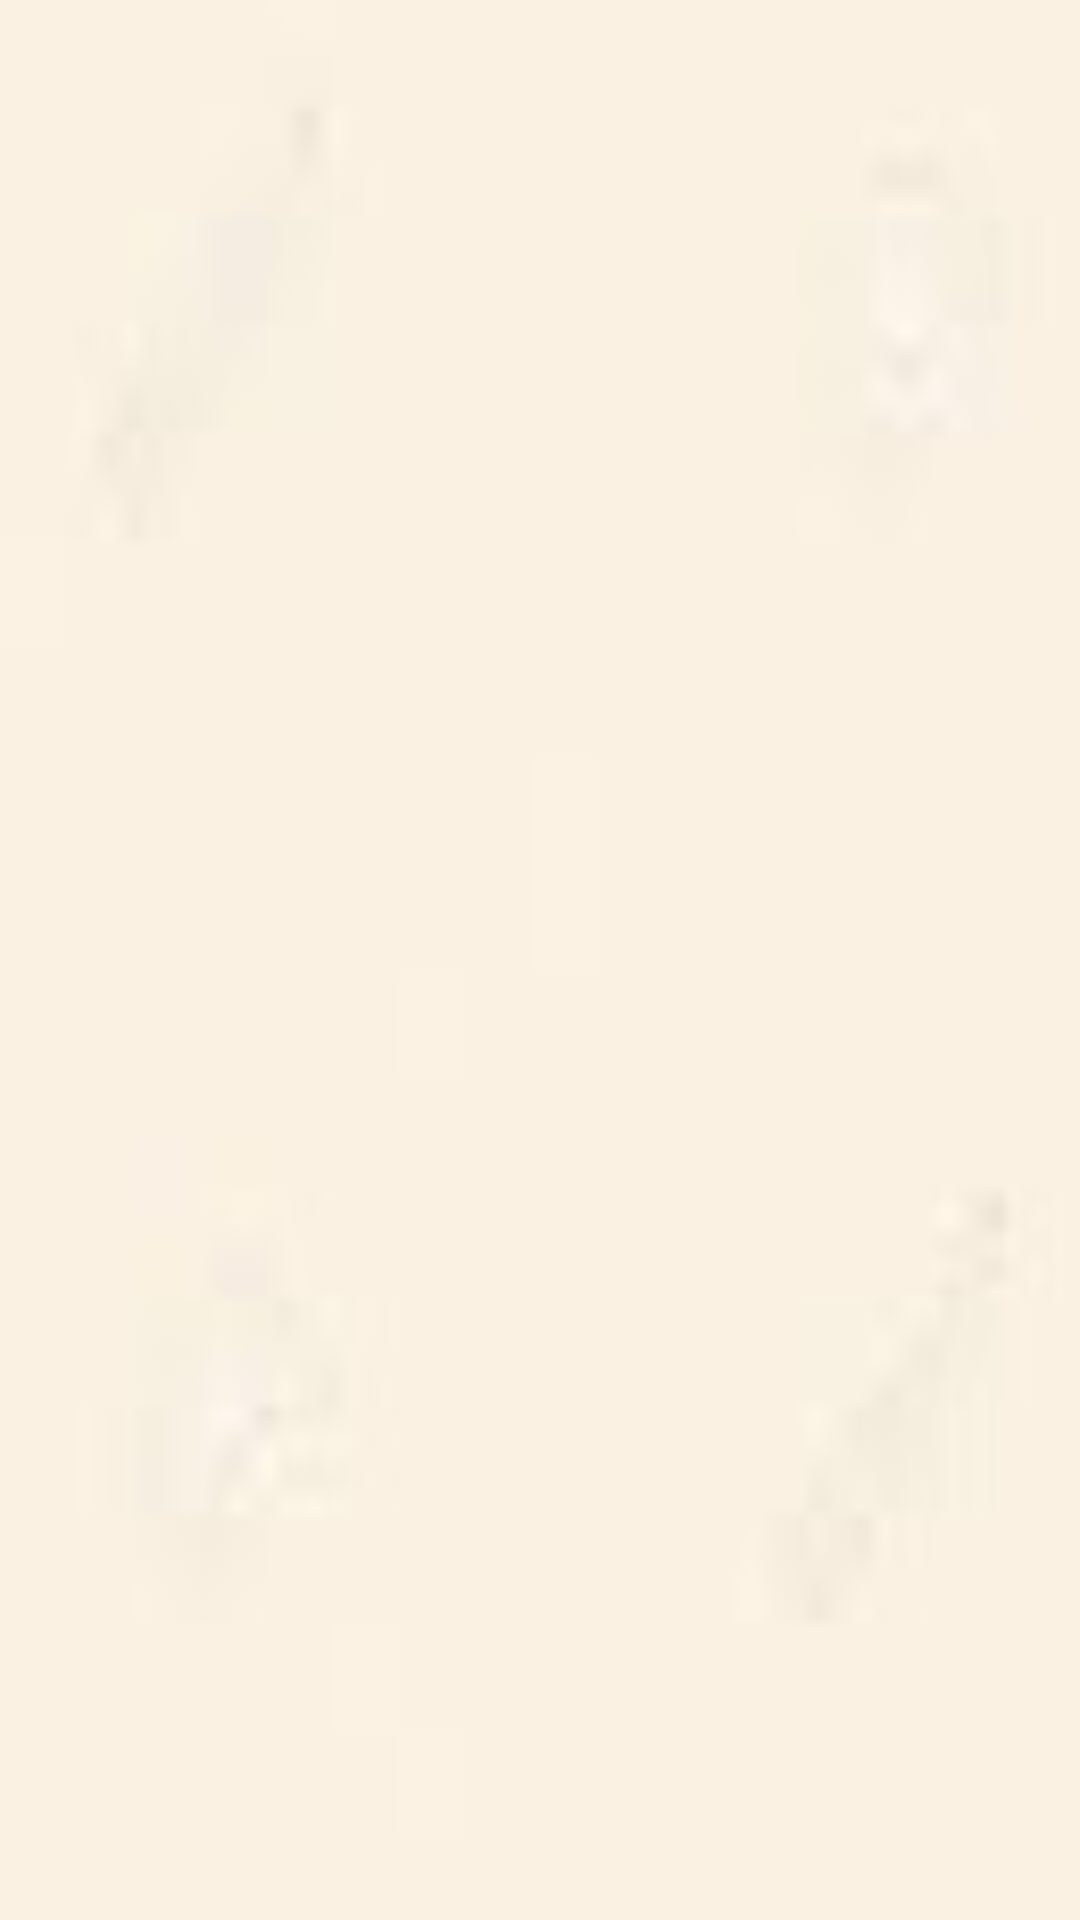

Android layout source for this screen:
<!-- AndroidManifest.xml: activity theme AppTheme.NoActionBar -->
<!-- res/layout/activity_lista_pesquisa.xml -->
<?xml version="1.0" encoding="utf-8"?>
<RelativeLayout xmlns:android="http://schemas.android.com/apk/res/android"
    xmlns:fab="http://schemas.android.com/apk/res-auto"
    android:layout_width="match_parent"
    android:layout_height="match_parent"
    android:background="@drawable/imagebackground" >

    <android.support.v7.widget.RecyclerView
        android:id="@+id/recycler_lista_pesquisa"
        android:layout_width="match_parent"
        android:layout_height="match_parent" />

</RelativeLayout>
<!-- resources referenced by this layout -->
<resources>
  <!-- drawable imagebackground: jpg bitmap (drawable, 19592 bytes) -->
  <style name="AppTheme.NoActionBar">
          <item name="windowActionBar">false</item>
          <item name="windowNoTitle">true</item>
      </style>
</resources>
